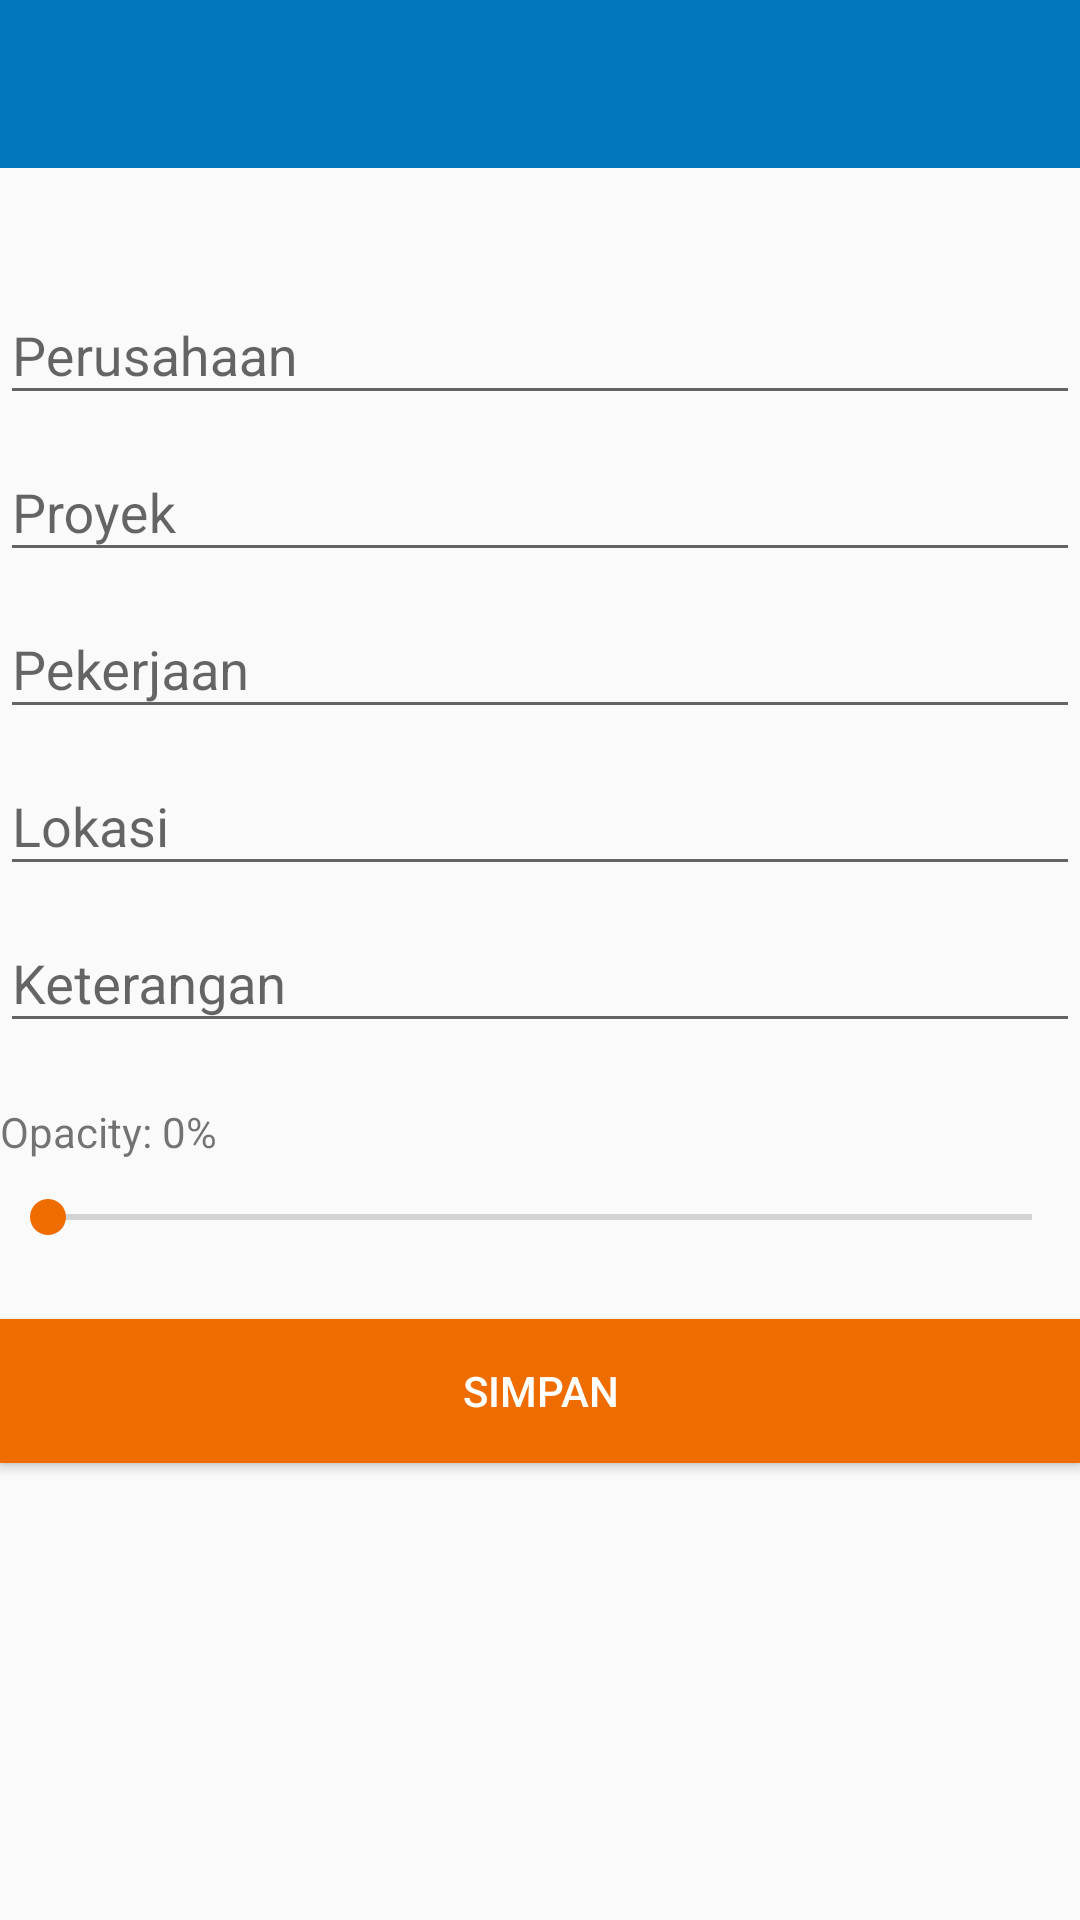

Produce the Android XML layout that renders to this screen, including the resource entries it uses.
<!-- AndroidManifest.xml: application theme AppTheme -->
<!-- res/layout/activity_caption.xml -->
<?xml version="1.0" encoding="utf-8"?>
<LinearLayout xmlns:android="http://schemas.android.com/apk/res/android"
    xmlns:tools="http://schemas.android.com/tools"
    xmlns:app="http://schemas.android.com/apk/res-auto"
    android:id="@+id/activity_caption"
    android:orientation="vertical"
    android:layout_width="match_parent"
    android:layout_height="match_parent"
    tools:context="win8.deltaperumnas.CaptionActivity">

    <android.support.v7.widget.Toolbar
        android:id="@+id/toolbar_caption"
        android:layout_width="match_parent"
        android:layout_height="?android:attr/actionBarSize"
        android:background="?attr/colorPrimary"
        app:contentInsetLeft="0dp"
        app:contentInsetStart="0dp"
        app:layout_scrollFlags="scroll|enterAlways"
        app:popupTheme="@style/ThemeOverlay.AppCompat.Light">

    </android.support.v7.widget.Toolbar>

    <android.support.design.widget.TextInputLayout
        android:layout_width="match_parent"
        android:layout_height="wrap_content"
        android:layout_marginTop="30dp">

        <EditText
            android:layout_width="match_parent"
            android:layout_height="wrap_content"
            android:id="@+id/etPerusahaan"
            android:hint="Perusahaan"/>

    </android.support.design.widget.TextInputLayout>

    <android.support.design.widget.TextInputLayout
        android:layout_width="match_parent"
        android:layout_height="wrap_content">

        <EditText
            android:layout_width="match_parent"
            android:layout_height="wrap_content"
            android:id="@+id/etProyek"
            android:hint="Proyek"/>

    </android.support.design.widget.TextInputLayout>

    <android.support.design.widget.TextInputLayout
        android:layout_width="match_parent"
        android:layout_height="wrap_content">

        <EditText
            android:layout_width="match_parent"
            android:layout_height="wrap_content"
            android:id="@+id/etPekerjaan"
            android:hint="Pekerjaan"/>

    </android.support.design.widget.TextInputLayout>

    <android.support.design.widget.TextInputLayout
        android:layout_width="match_parent"
        android:layout_height="wrap_content">

        <EditText
            android:layout_width="match_parent"
            android:layout_height="wrap_content"
            android:id="@+id/etLokasi"
            android:hint="Lokasi"/>

    </android.support.design.widget.TextInputLayout>

    <android.support.design.widget.TextInputLayout
        android:layout_width="match_parent"
        android:layout_height="wrap_content">

        <EditText
            android:layout_width="match_parent"
            android:layout_height="wrap_content"
            android:id="@+id/etKeterangan"
            android:hint="Keterangan"/>

    </android.support.design.widget.TextInputLayout>

    <TextView
        android:layout_width="wrap_content"
        android:layout_height="wrap_content"
        android:id="@+id/teksOpacity"
        android:text="Opacity: 0%"
        android:layout_marginTop="20dp"/>

    <SeekBar
        android:layout_width="match_parent"
        android:layout_height="wrap_content"
        android:layout_marginTop="10dp"
        android:id="@+id/seekOpacity"
        />

    <Button
        android:layout_width="match_parent"
        android:layout_height="wrap_content"
        android:id="@+id/button_simpancaption"
        android:text="Simpan"
        android:textColor="@color/white"
        android:layout_marginTop="25dp"
        android:background="@color/colorAccent"/>

</LinearLayout>
<!-- resources referenced by this layout -->
<resources>
  <color name="colorAccent">#ef6c00</color>
  <color name="white">#FFFFFF</color>
  <style name="AppTheme" parent="Theme.AppCompat.Light.NoActionBar">
          
          <item name="colorPrimary">@color/colorPrimary</item>
          <item name="colorPrimaryDark">@color/colorPrimaryDark</item>
          <item name="colorAccent">@color/colorAccent</item>
      </style>
  <color name="colorPrimary">#0277bd</color>
  <color name="colorPrimaryDark">#0288d1</color>
</resources>
